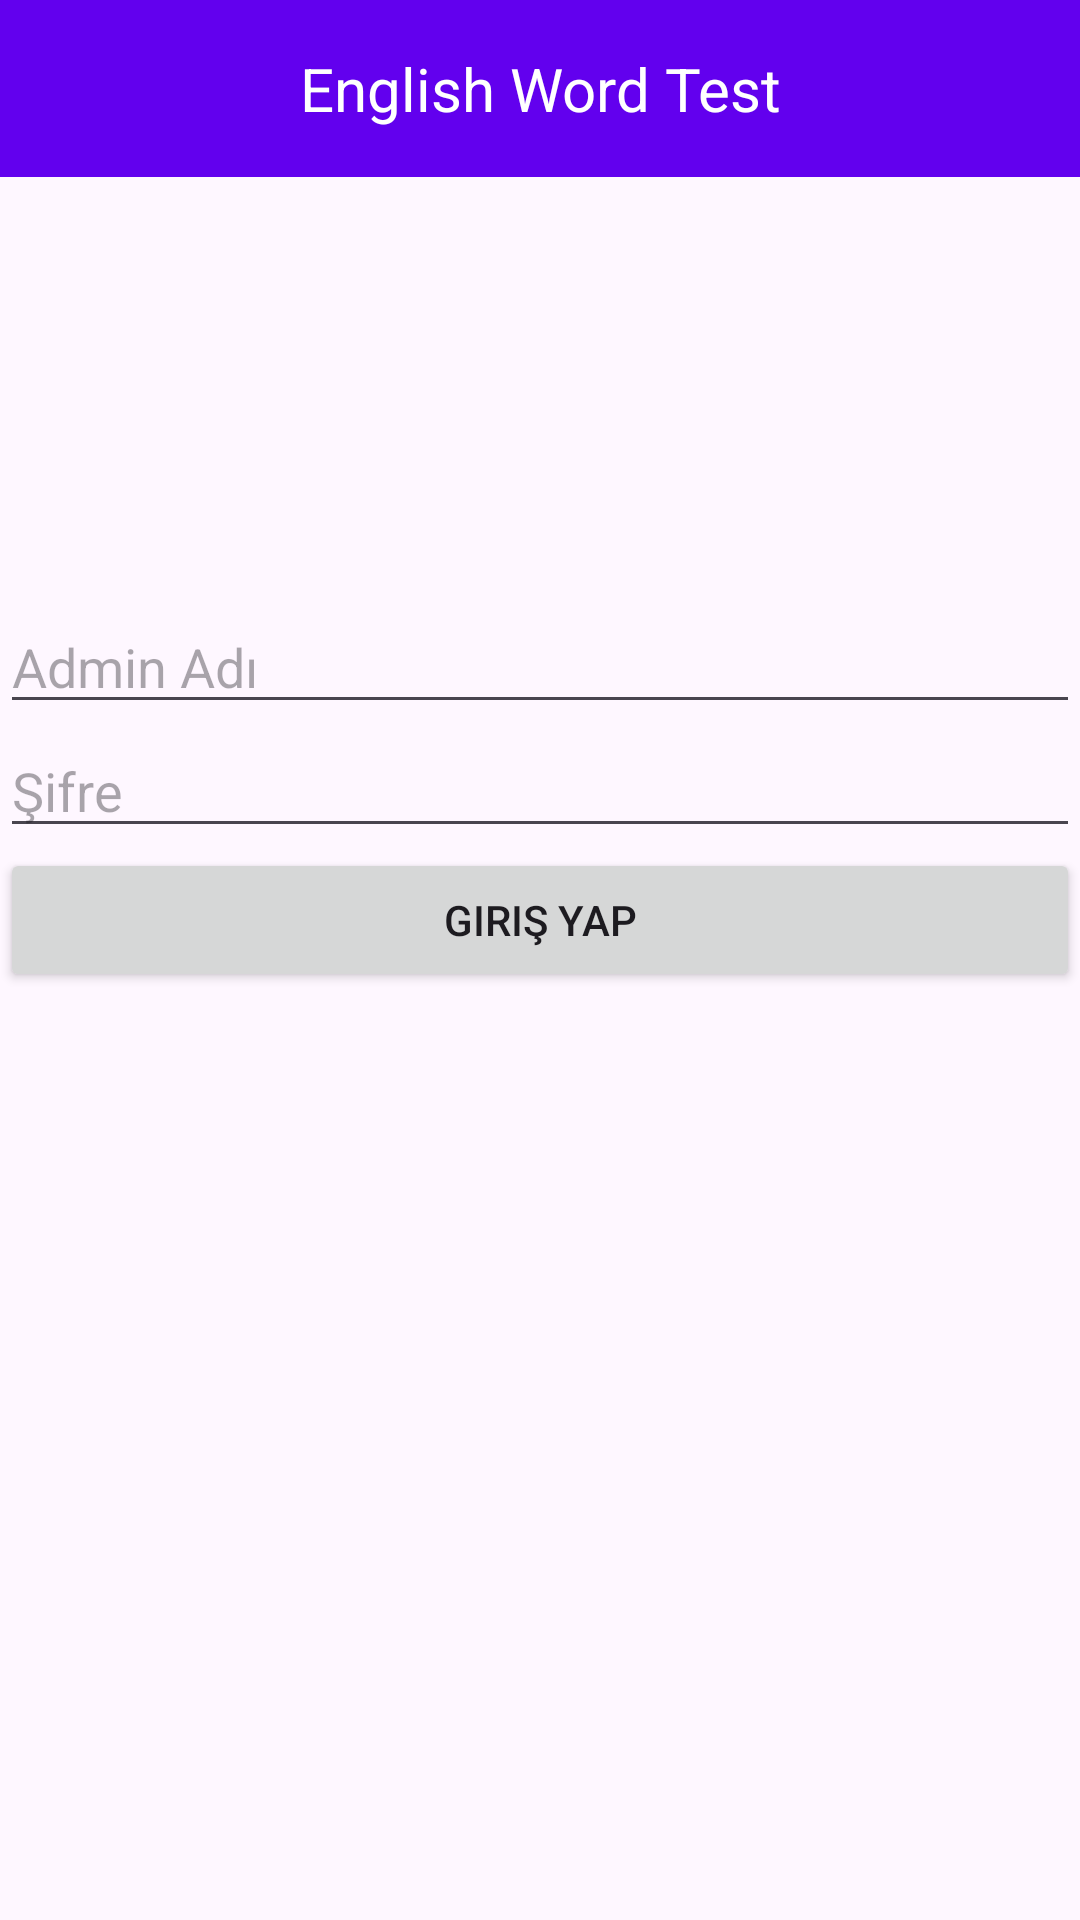

This screen was rendered from an Android layout file. Write that file and the resources it references.
<!-- AndroidManifest.xml: application theme Theme.Englishwordtest -->
<!-- res/layout/activity_admin_page.xml -->
<?xml version="1.0" encoding="utf-8"?>
<androidx.constraintlayout.widget.ConstraintLayout xmlns:android="http://schemas.android.com/apk/res/android"
    xmlns:app="http://schemas.android.com/apk/res-auto"
    xmlns:tools="http://schemas.android.com/tools"
    android:layout_width="match_parent"
    android:layout_height="match_parent">

    <TextView
        android:id="@+id/upper_bar"
        android:layout_width="match_parent"
        android:layout_height="wrap_content"
        android:background="#6200EE"
        android:gravity="center"
        android:padding="16dp"
        android:text="English Word Test"
        android:textColor="#FFFFFF"
        android:textSize="20sp"
        tools:ignore="MissingConstraints" />

    <EditText
        android:id="@+id/editTextAdminName"
        android:layout_width="0dp"
        android:layout_height="wrap_content"
        android:layout_marginTop="200dp"
        android:hint="Admin Adı"
        android:inputType="text"
        app:layout_constraintEnd_toEndOf="parent"
        app:layout_constraintStart_toStartOf="parent"
        app:layout_constraintTop_toTopOf="parent" />

    <EditText
        android:id="@+id/editTextAdminPassword"
        android:layout_width="0dp"
        android:layout_height="wrap_content"
        android:hint="Şifre"
        android:inputType="textPassword"
        app:layout_constraintEnd_toEndOf="parent"
        app:layout_constraintStart_toStartOf="parent"
        app:layout_constraintTop_toBottomOf="@id/editTextAdminName" />

    <Button
        android:id="@+id/buttonAdminLogin"
        android:layout_width="0dp"
        android:layout_height="wrap_content"
        android:text="Giriş Yap"
        app:layout_constraintEnd_toEndOf="parent"
        app:layout_constraintStart_toStartOf="parent"
        app:layout_constraintTop_toBottomOf="@id/editTextAdminPassword" />

</androidx.constraintlayout.widget.ConstraintLayout>
<!-- resources referenced by this layout -->
<resources>
  <style name="Theme.Englishwordtest" parent="Base.Theme.Englishwordtest" />
  <style name="Base.Theme.Englishwordtest" parent="Theme.Material3.DayNight.NoActionBar">
          
          
      </style>
</resources>
